Run: headless pygame with SDL's dummy video driver; simulated clock (each Clock.tick advances the game by its frame time, no real sleeping); random seed 0; keys injected as events and as key.get_pressed() state; no mouse input.
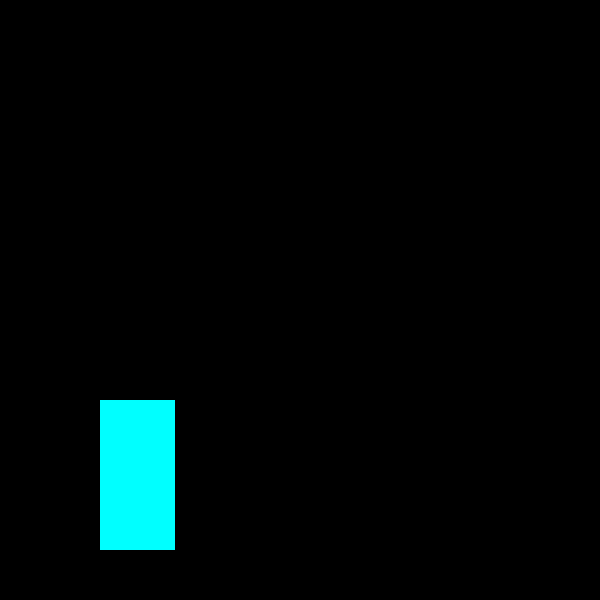
Frame 1 of 4 · flips 1–60 · no input
Frame 2 of 4 · flips 61–180 · tapped SPACE, RETURN · held RIGHT (→), D · screen unchanged from frame 1, image omitted
Frame 3 of 4 · flips 181–300 · held DOWN (↓), S · screen unchanged from frame 2, image omitted
Frame 4 of 4 · flips 301–420 · held LEFT (←), A, UP (↑), W · screen unchanged from frame 3, image omitted

The pygame program that drew these frames:

import pygame

pygame.init()

WINDOW_WIDTH = 600
WINDOW_HEIGHT = 600
display_surface = pygame.display.set_mode((WINDOW_WIDTH, WINDOW_HEIGHT))
pygame.display.set_caption("Drawing Objects")

BLACK = (0, 0, 0)
WHITE = (255, 255, 255)
GREEN = (0, 255, 0)
BLUE = (0, 0, 255)
RED = (255, 0, 0)
YELLOW = (255, 255, 0)
CYAN = (0, 255, 255)
MAGENTA = (255, 0, 255)

#Draw a Rect
X = 100
Y = 400
WIDTH = 75
HEIGHT = 150
rect = pygame.Rect(X, Y, WIDTH, HEIGHT)
pygame.draw.rect(display_surface, CYAN, rect)

running = True
while running:
    for event in pygame.event.get():
        if event.type == pygame.QUIT:
            running = False
    pygame.display.update()

pygame.quit()
